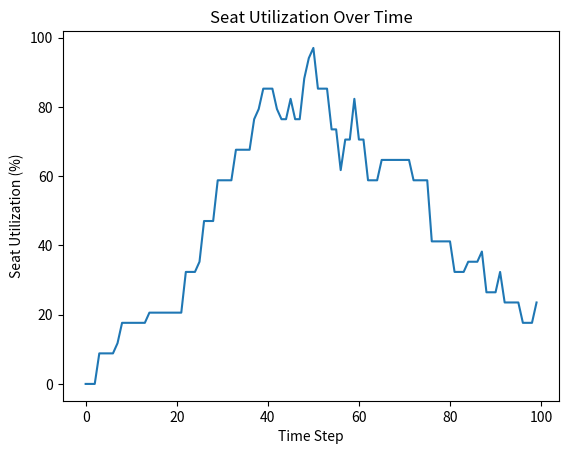

Here is the Python script that generated this plot:
import random
import matplotlib.pyplot as plt

class Table:
    def __init__(self, capacity):
        self.capacity = capacity
        self.seated_people = 0
    
    def seat_people(self, people_number):
        if people_number > self.capacity:
            raise ValueError("Group size exceeds table capacity")
        self.seated_people += people_number
    
    def remove_group(self):
        self.seated_people = 0

class Group:
    def __init__(self, size, stays_for, arrived_at):
        self.size = size
        self.stays_for = stays_for
        self.arrived_at = arrived_at
        self.table = None
    
    def arrive(self, time_step, table):
        self.table = table
    
    def should_leave(self, time_step):
        stayed_for = time_step - self.arrived_at
        return stayed_for >= self.stays_for
    
    def leave(self):
        if self.table:
            self.table.remove_group()
        self.table = None

class Restaurant:
    def __init__(self, tables):
        self.tables = tables
        self.groups = []
    
    def add_group(self, group, time_step):
        available_tables = []
        for table in self.tables:
            if table.seated_people + group.size <= table.capacity:
                available_tables.append(table)
        
        if available_tables:
            chosen_table = random.choice(available_tables)
            chosen_table.seat_people(group.size)
            group.arrive(time_step, chosen_table)
            self.groups.append(group)
    
    def simulate_step(self, time_step):
        groups_to_remove = []
        for group in self.groups:
            if group.should_leave(time_step):
                group.leave()
                groups_to_remove.append(group)
        for group in groups_to_remove:
            self.groups.remove(group)
    
    def get_rate_of_use(self):
        total_seats = sum(table.capacity for table in self.tables)
        occupied_seats = sum(table.seated_people for table in self.tables)
        return (occupied_seats / total_seats) * 100
    
    def simulate(self, length, table_count, group_chance):
        rates = []
        for _ in range(table_count):
            capacity = random.choice([2, 4])
            self.tables.append(Table(capacity))

        for time_step in range(length):
            if random.random() < group_chance:
                group_size = random.randint(1, 4)
                group_stays_for = random.randint(20, 40)
                new_group = Group(group_size, group_stays_for, time_step)
                self.add_group(new_group, time_step)
            self.simulate_step(time_step)
            rates.append(self.get_rate_of_use())

        return rates

def main():
    length = 100
    table_count = 10
    group_chance = 0.3

    restaurant = Restaurant([])
    rates = restaurant.simulate(length, table_count, group_chance)

    plt.plot(range(length), rates)
    plt.title("Seat Utilization Over Time")
    plt.xlabel("Time Step")
    plt.ylabel("Seat Utilization (%)")
    plt.show()

if __name__ == "__main__":
    main()
